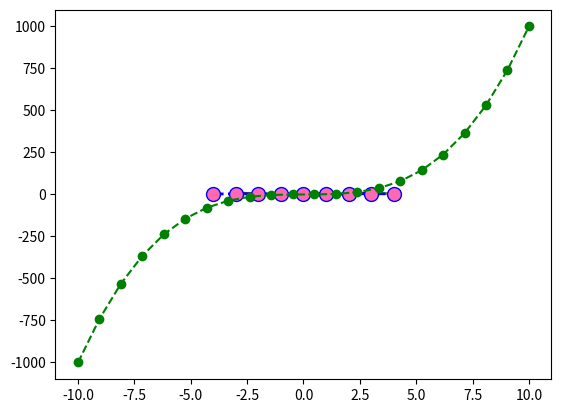

Generate this figure with matplotlib:
import matplotlib.pyplot as plt
import numpy as np

x = [1, 2, 3, 4]
print(type(x))
plt.plot(x, [2, 3, 4, 5]);
plt.plot(x, [3, 4, 5, 6]);
plt.plot(x, [4, 5, 6, 7]);
plt.show()

eixoX = np.array([-3, -1, 0, 1,  3])
eixoY = 2 + pow(eixoX, 2)
print(eixoY)
print(type(eixoY))
plt.plot(eixoX, eixoY, color='cyan');

eixoX = np.array([-3, -2, -1, 0, 1, 2, 3])
eixoY = pow(eixoX, 2)
plt.plot(eixoX, eixoY, color='red');

eixoX = np.linspace(-3, 3, 50)
eixoY = -2 + pow(eixoX, 2)
plt.plot(eixoX, eixoY, color='black');
plt.show()


x = np.arange(-4, 5, 1)
y = np.random.randint(3, 9, 9)
print(x)
print(y)
plt.plot(x, y, ls='--', lw=2, color='b', marker='o', ms=10, mfc='hotpink')
plt.show()
# olhar estilos de linha, cor e marker no linK:
# https://www.w3schools.com/python/matplotlib_markers.asp
# ver linestyle ou ls (''ou none apenas os pontos)
# ver linewith ou lw
# ver marker
# ver markersize ou ms
# ver markerfacecolor ou mfc
# ver markeredgecolor ou mec

eixo_x = np.linspace(-10, 10, 22)
eixo_y = eixo_x ** 3
plt.plot(eixo_x, eixo_y, '--og') 
plt.show()